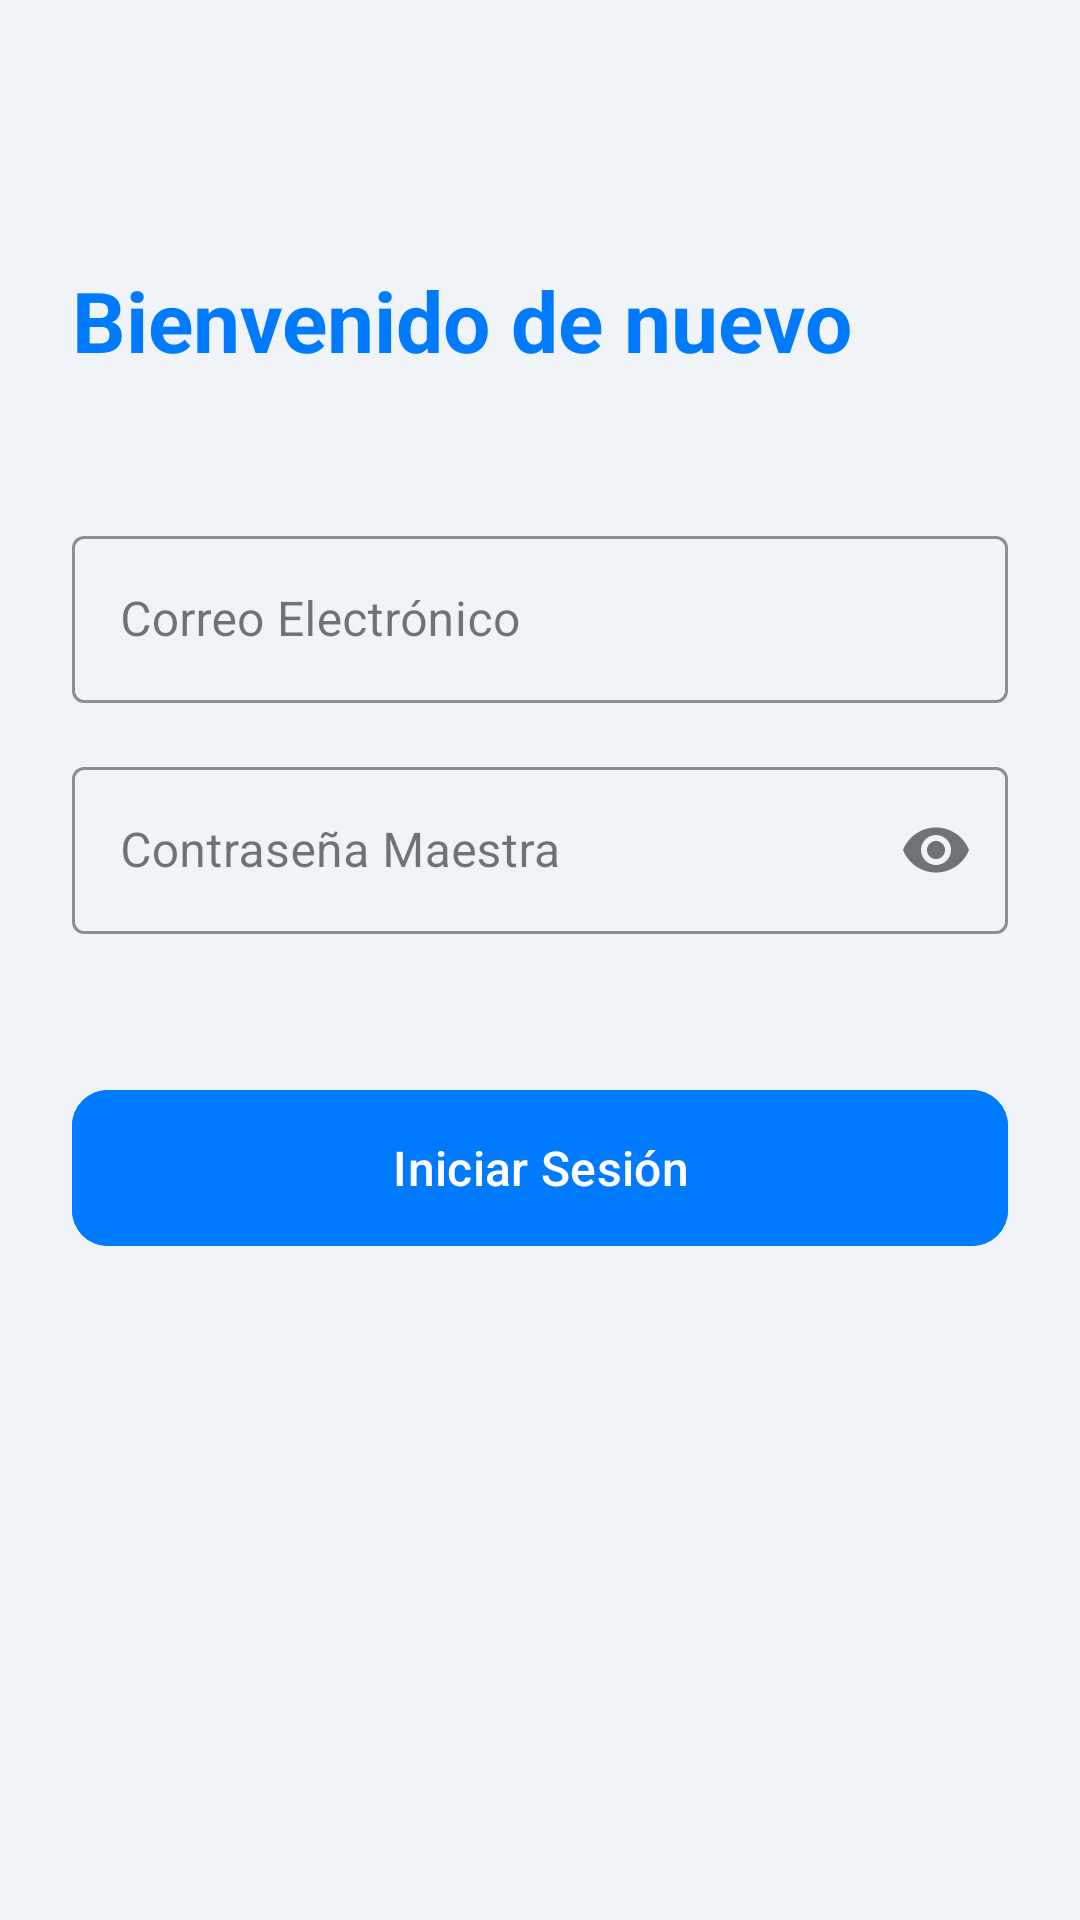

This screen was rendered from an Android layout file. Write that file and the resources it references.
<!-- AndroidManifest.xml: application theme Theme.PaasswordManager -->
<!-- res/layout/activity_login.xml -->
<?xml version="1.0" encoding="utf-8"?>
<androidx.constraintlayout.widget.ConstraintLayout xmlns:android="http://schemas.android.com/apk/res/android"
    xmlns:app="http://schemas.android.com/apk/res-auto"
    android:layout_width="match_parent"
    android:layout_height="match_parent"
    android:background="@color/background">

    <ImageButton
        android:id="@+id/btnBack"
        android:layout_width="48dp"
        android:layout_height="48dp"
        android:layout_marginStart="16dp"
        android:layout_marginTop="16dp"
        android:background="?attr/selectableItemBackgroundBorderless"
        android:src="@drawable/ic_arrow_back"
        app:layout_constraintStart_toStartOf="parent"
        app:layout_constraintTop_toTopOf="parent"
        app:tint="@color/primary" />

    <TextView
        android:id="@+id/tvLoginTitle"
        android:layout_width="wrap_content"
        android:layout_height="wrap_content"
        android:text="@string/login_title"
        android:textColor="@color/primary"
        android:textSize="28sp"
        android:textStyle="bold"
        android:layout_marginTop="24dp"
        android:layout_marginStart="24dp"
        app:layout_constraintTop_toBottomOf="@id/btnBack"
        app:layout_constraintStart_toStartOf="parent" />

    <com.google.android.material.textfield.TextInputLayout
        android:id="@+id/tilLoginEmail"
        style="@style/Widget.MaterialComponents.TextInputLayout.OutlinedBox"
        android:layout_width="match_parent"
        android:layout_height="wrap_content"
        android:layout_marginTop="48dp"
        android:layout_marginStart="24dp"
        android:layout_marginEnd="24dp"
        android:hint="@string/hint_email"
        app:boxStrokeColor="@color/primary"
        app:hintTextColor="@color/primary"
        app:layout_constraintTop_toBottomOf="@id/tvLoginTitle">

        <com.google.android.material.textfield.TextInputEditText
            android:id="@+id/etLoginEmail"
            android:layout_width="match_parent"
            android:layout_height="wrap_content"
            android:textColor="@color/text_on_background"
            android:inputType="textEmailAddress" />
    </com.google.android.material.textfield.TextInputLayout>

    <com.google.android.material.textfield.TextInputLayout
        android:id="@+id/tilLoginPassword"
        style="@style/Widget.MaterialComponents.TextInputLayout.OutlinedBox"
        android:layout_width="match_parent"
        android:layout_height="wrap_content"
        android:layout_marginTop="16dp"
        android:layout_marginStart="24dp"
        android:layout_marginEnd="24dp"
        android:hint="@string/hint_password"
        app:boxStrokeColor="@color/primary"
        app:hintTextColor="@color/primary"
        app:endIconMode="password_toggle"
        app:layout_constraintTop_toBottomOf="@id/tilLoginEmail">

        <com.google.android.material.textfield.TextInputEditText
            android:id="@+id/etLoginPassword"
            android:layout_width="match_parent"
            android:layout_height="wrap_content"
            android:textColor="@color/text_on_background"
            android:inputType="textPassword" />
    </com.google.android.material.textfield.TextInputLayout>

    <com.google.android.material.button.MaterialButton
        android:id="@+id/btnLogin"
        android:layout_width="match_parent"
        android:layout_height="60dp"
        android:text="@string/btn_login"
        android:textSize="16sp"
        android:backgroundTint="@color/primary"
        android:layout_marginTop="48dp"
        android:layout_marginStart="24dp"
        android:layout_marginEnd="24dp"
        app:cornerRadius="12dp"
        app:layout_constraintTop_toBottomOf="@id/tilLoginPassword" />

</androidx.constraintlayout.widget.ConstraintLayout>
<!-- resources referenced by this layout -->
<resources>
  <color name="background">#F0F4F8</color>
  <color name="primary">#007BFF</color>
  <color name="text_on_background">#102A43</color>
  <string name="btn_login">Iniciar Sesión</string>
  <string name="hint_email">Correo Electrónico</string>
  <string name="hint_password">Contraseña Maestra</string>
  <string name="login_title">Bienvenido de nuevo</string>
  <style name="Theme.PaasswordManager" parent="Base.Theme.PaasswordManager" />
  <style name="Base.Theme.PaasswordManager" parent="Theme.Material3.DayNight.NoActionBar">
          <item name="colorPrimary">@color/primary</item>
          <item name="colorOnPrimary">@color/white</item>
          <item name="colorPrimaryContainer">@color/primary_variant</item>
  
          <item name="colorSecondary">@color/secondary</item>
          <item name="colorOnSecondary">@color/white</item>
  
          <item name="colorTertiary">@color/accent</item>
  
          <item name="android:windowBackground">@color/background</item>
          <item name="android:statusBarColor">@color/primary</item>
      </style>
  <color name="white">#FFFFFF</color>
  <color name="primary_variant">#0056b3</color>
  <color name="secondary">#00D2FF</color>
  <color name="accent">#00E5FF</color>
</resources>
